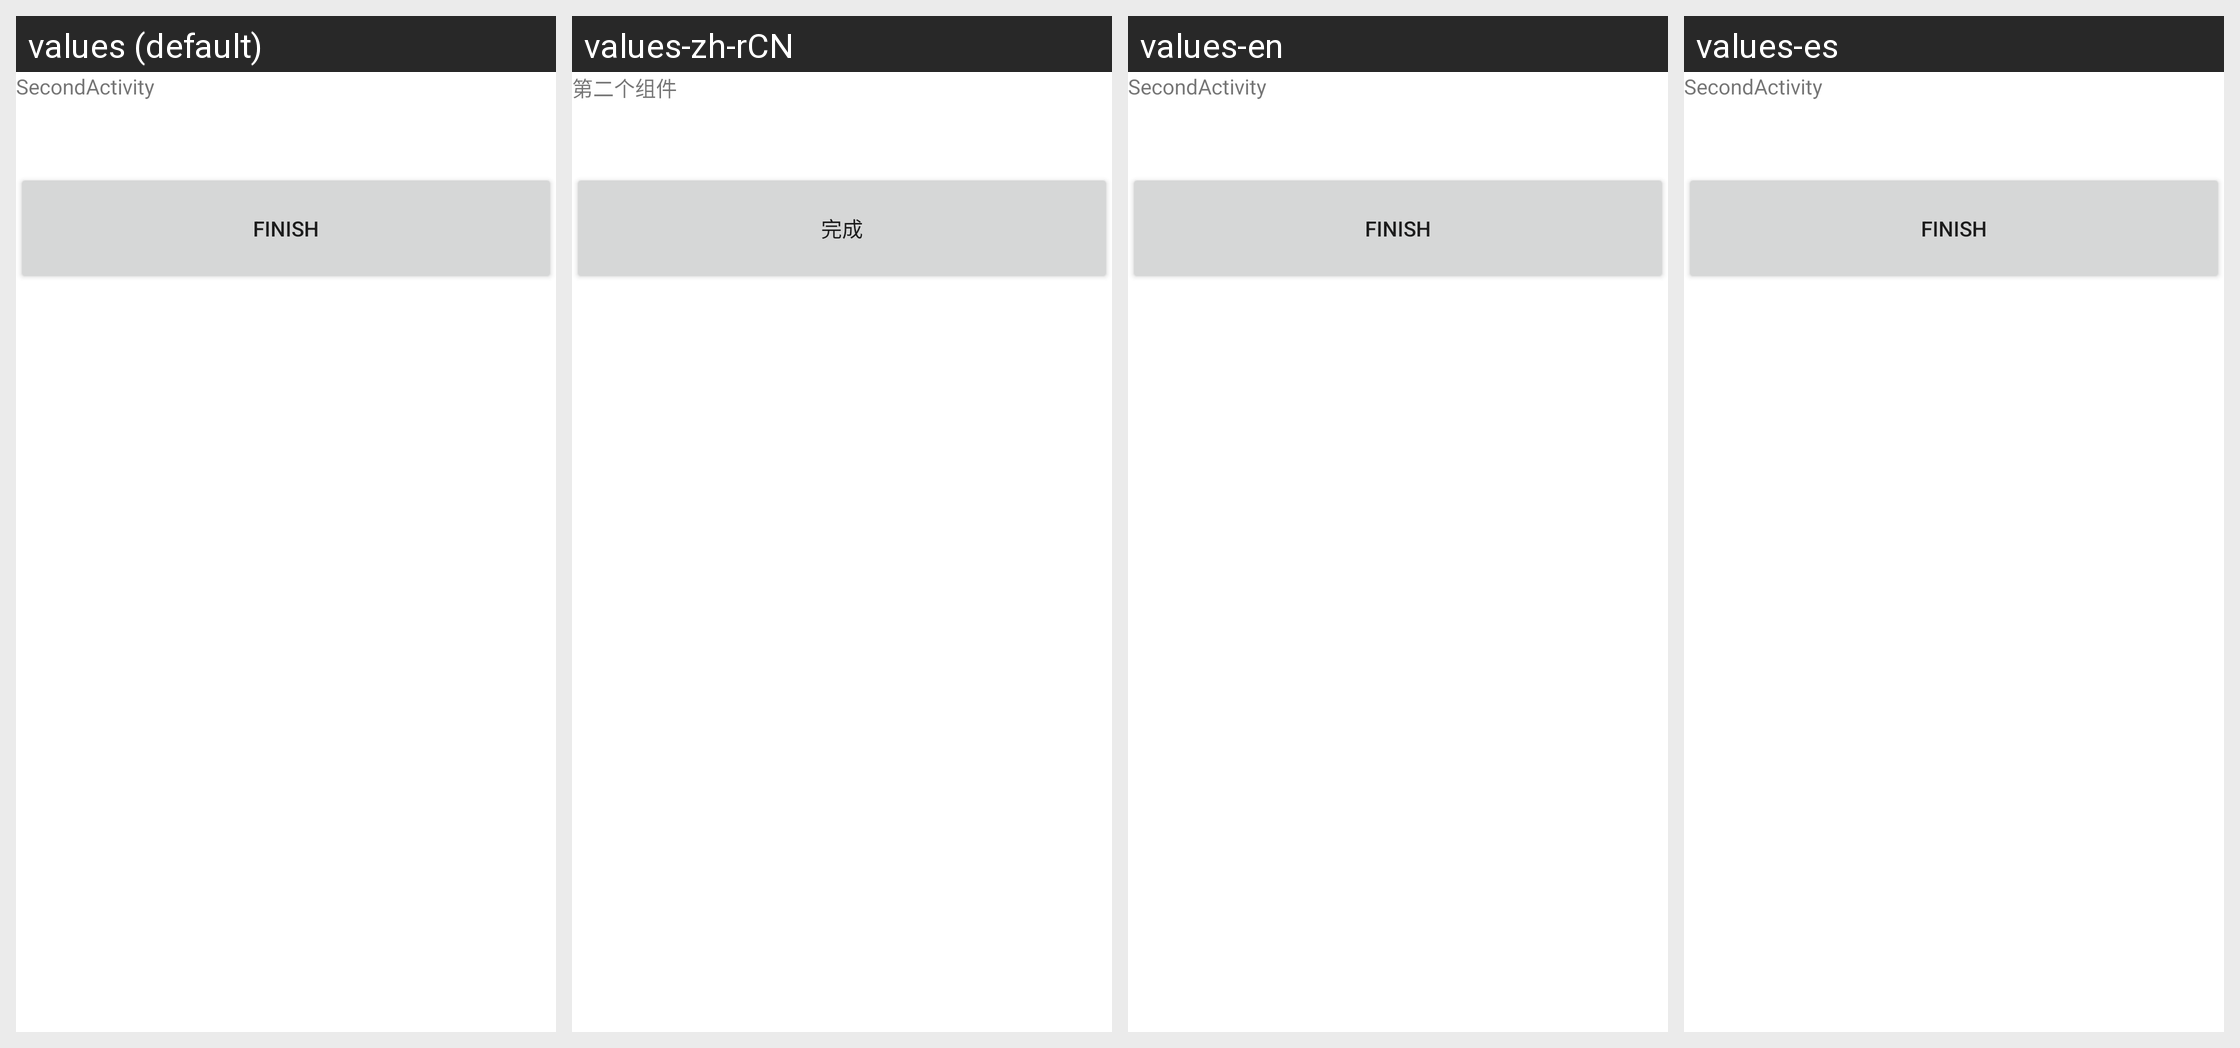

Translations of the strings shown on this Android screen, per locale in the grid:
Android screen res/layout/unit10_secondactivity.xml rendered under 4 locales, left to right: values (default), values-zh-rCN, values-en, values-es. Device: Nexus 5 (rendered at 1080×1920; each locale shown at half size, 540×960, under a caption strip naming it); theme Theme.MaterialComponents.DayNight.NoActionBar.
Strings drawn on this screen, with the default value and each locale's value (text and hints the layout hard-codes, and strings that could not be matched under every locale, appear in the picture but are not listed):

SecondActivity
  values: SecondActivity
  values-zh-rCN: 第二个组件
  values-en: SecondActivity
  values-es: SecondActivity  [not translated; the default value is used]

Finish
  values: Finish
  values-zh-rCN: 完成
  values-en: Finish
  values-es: Finish  [not translated; the default value is used]
